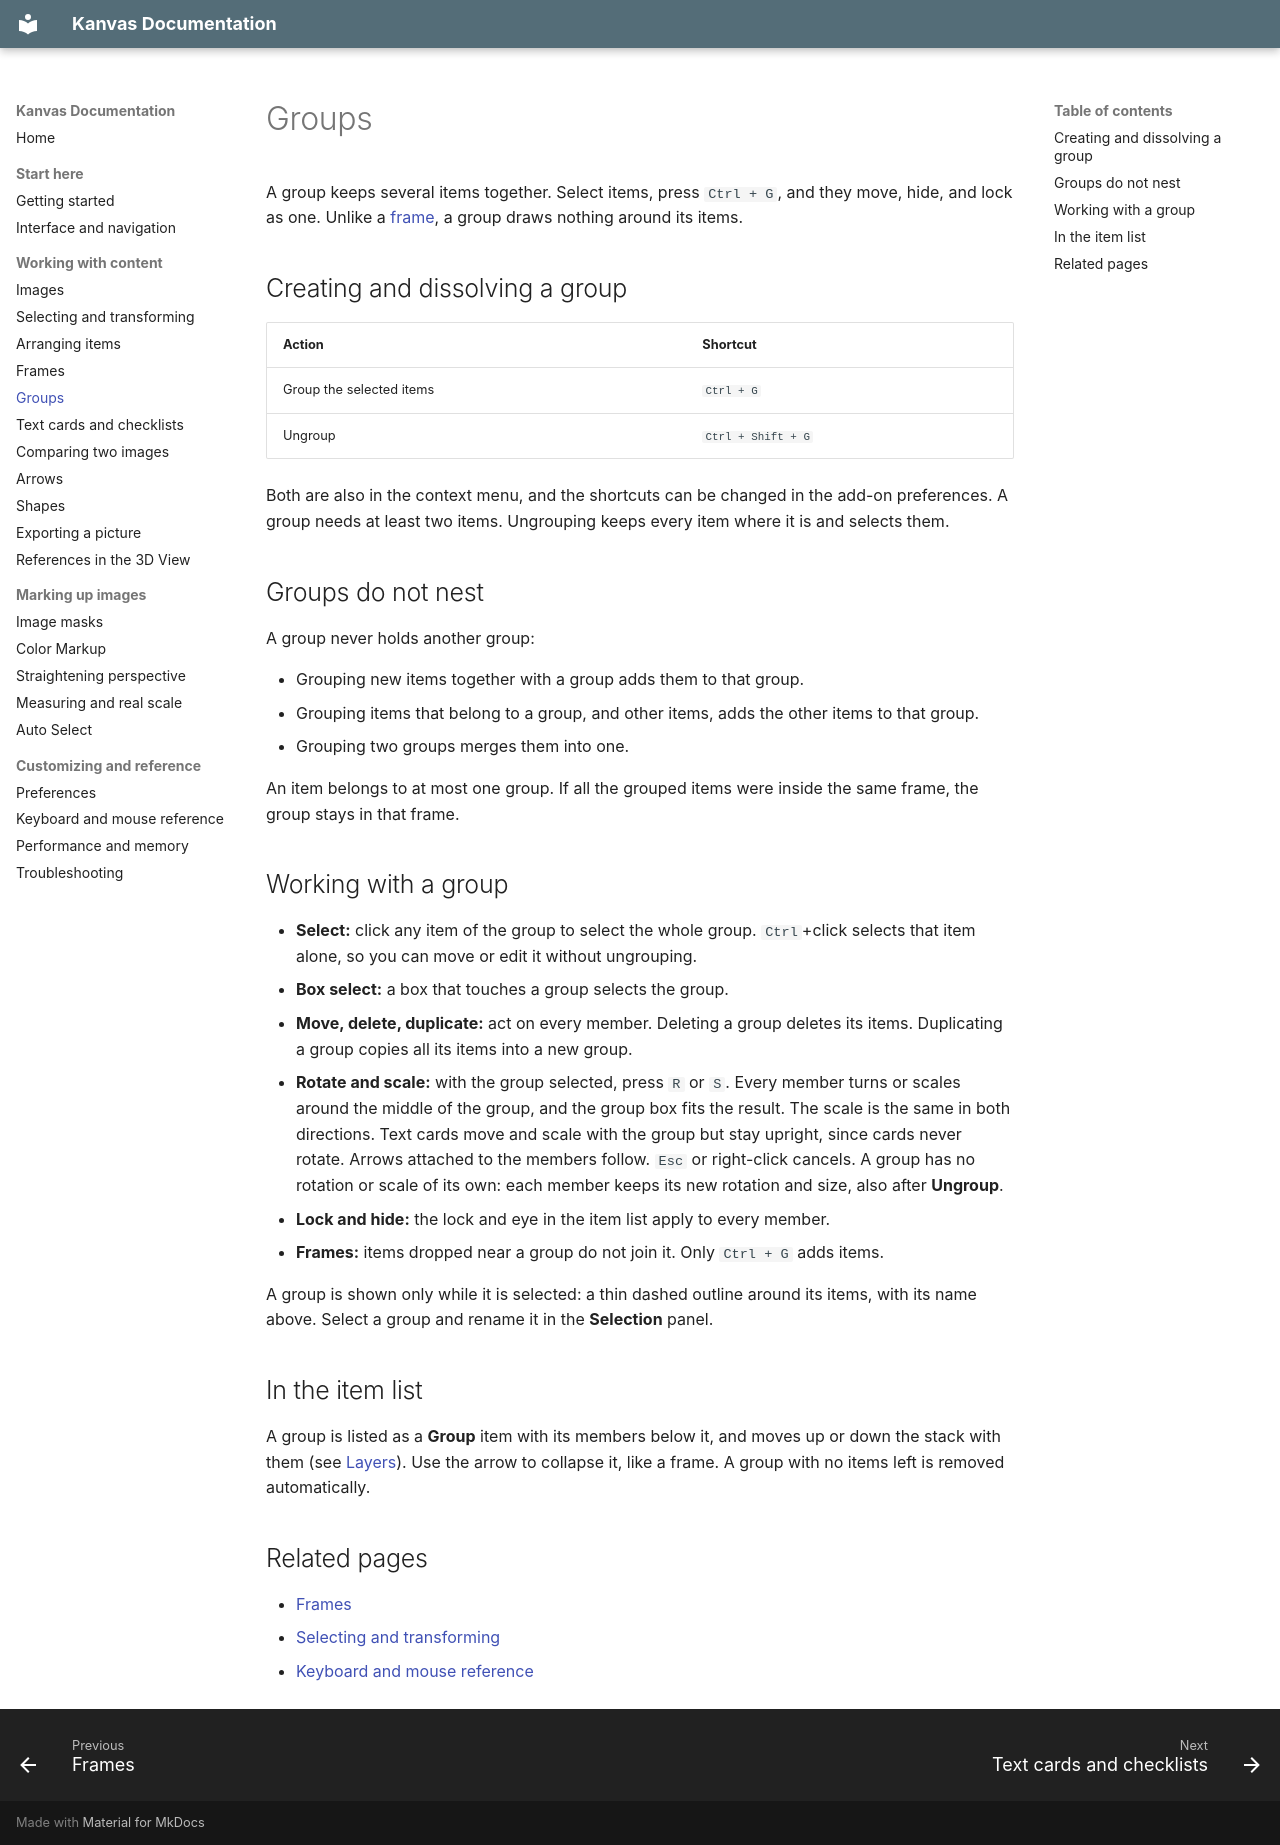

repository: r-kez/k_tools_kanvas · page: groups/index.html · generator: mkdocs

# Groups

A group keeps several items together. Select items, press `Ctrl + G`, and they move, hide, and lock as one. Unlike a [frame](frames.md), a group draws nothing around its items.

## Creating and dissolving a group

| Action | Shortcut |
| --- | --- |
| Group the selected items | `Ctrl + G` |
| Ungroup | `Ctrl + Shift + G` |

Both are also in the context menu, and the shortcuts can be changed in the add-on preferences. A group needs at least two items. Ungrouping keeps every item where it is and selects them.

## Groups do not nest

A group never holds another group:

- Grouping new items together with a group adds them to that group.
- Grouping items that belong to a group, and other items, adds the other items to that group.
- Grouping two groups merges them into one.

An item belongs to at most one group. If all the grouped items were inside the same frame, the group stays in that frame.

## Working with a group

- **Select:** click any item of the group to select the whole group. `Ctrl`+click selects that item alone, so you can move or edit it without ungrouping.
- **Box select:** a box that touches a group selects the group.
- **Move, delete, duplicate:** act on every member. Deleting a group deletes its items. Duplicating a group copies all its items into a new group.
- **Rotate and scale:** with the group selected, press `R` or `S`. Every member turns or scales around the middle of the group, and the group box fits the result. The scale is the same in both directions. Text cards move and scale with the group but stay upright, since cards never rotate. Arrows attached to the members follow. `Esc` or right-click cancels. A group has no rotation or scale of its own: each member keeps its new rotation and size, also after **Ungroup**.
- **Lock and hide:** the lock and eye in the item list apply to every member.
- **Frames:** items dropped near a group do not join it. Only `Ctrl + G` adds items.

A group is shown only while it is selected: a thin dashed outline around its items, with its name above. Select a group and rename it in the **Selection** panel.

## In the item list

A group is listed as a **Group** item with its members below it, and moves up or down the stack with them (see [Layers](transforms.md#layers)). Use the arrow to collapse it, like a frame. A group with no items left is removed automatically.

## Related pages

- [Frames](frames.md)
- [Selecting and transforming](transforms.md)
- [Keyboard and mouse reference](shortcuts.md)
